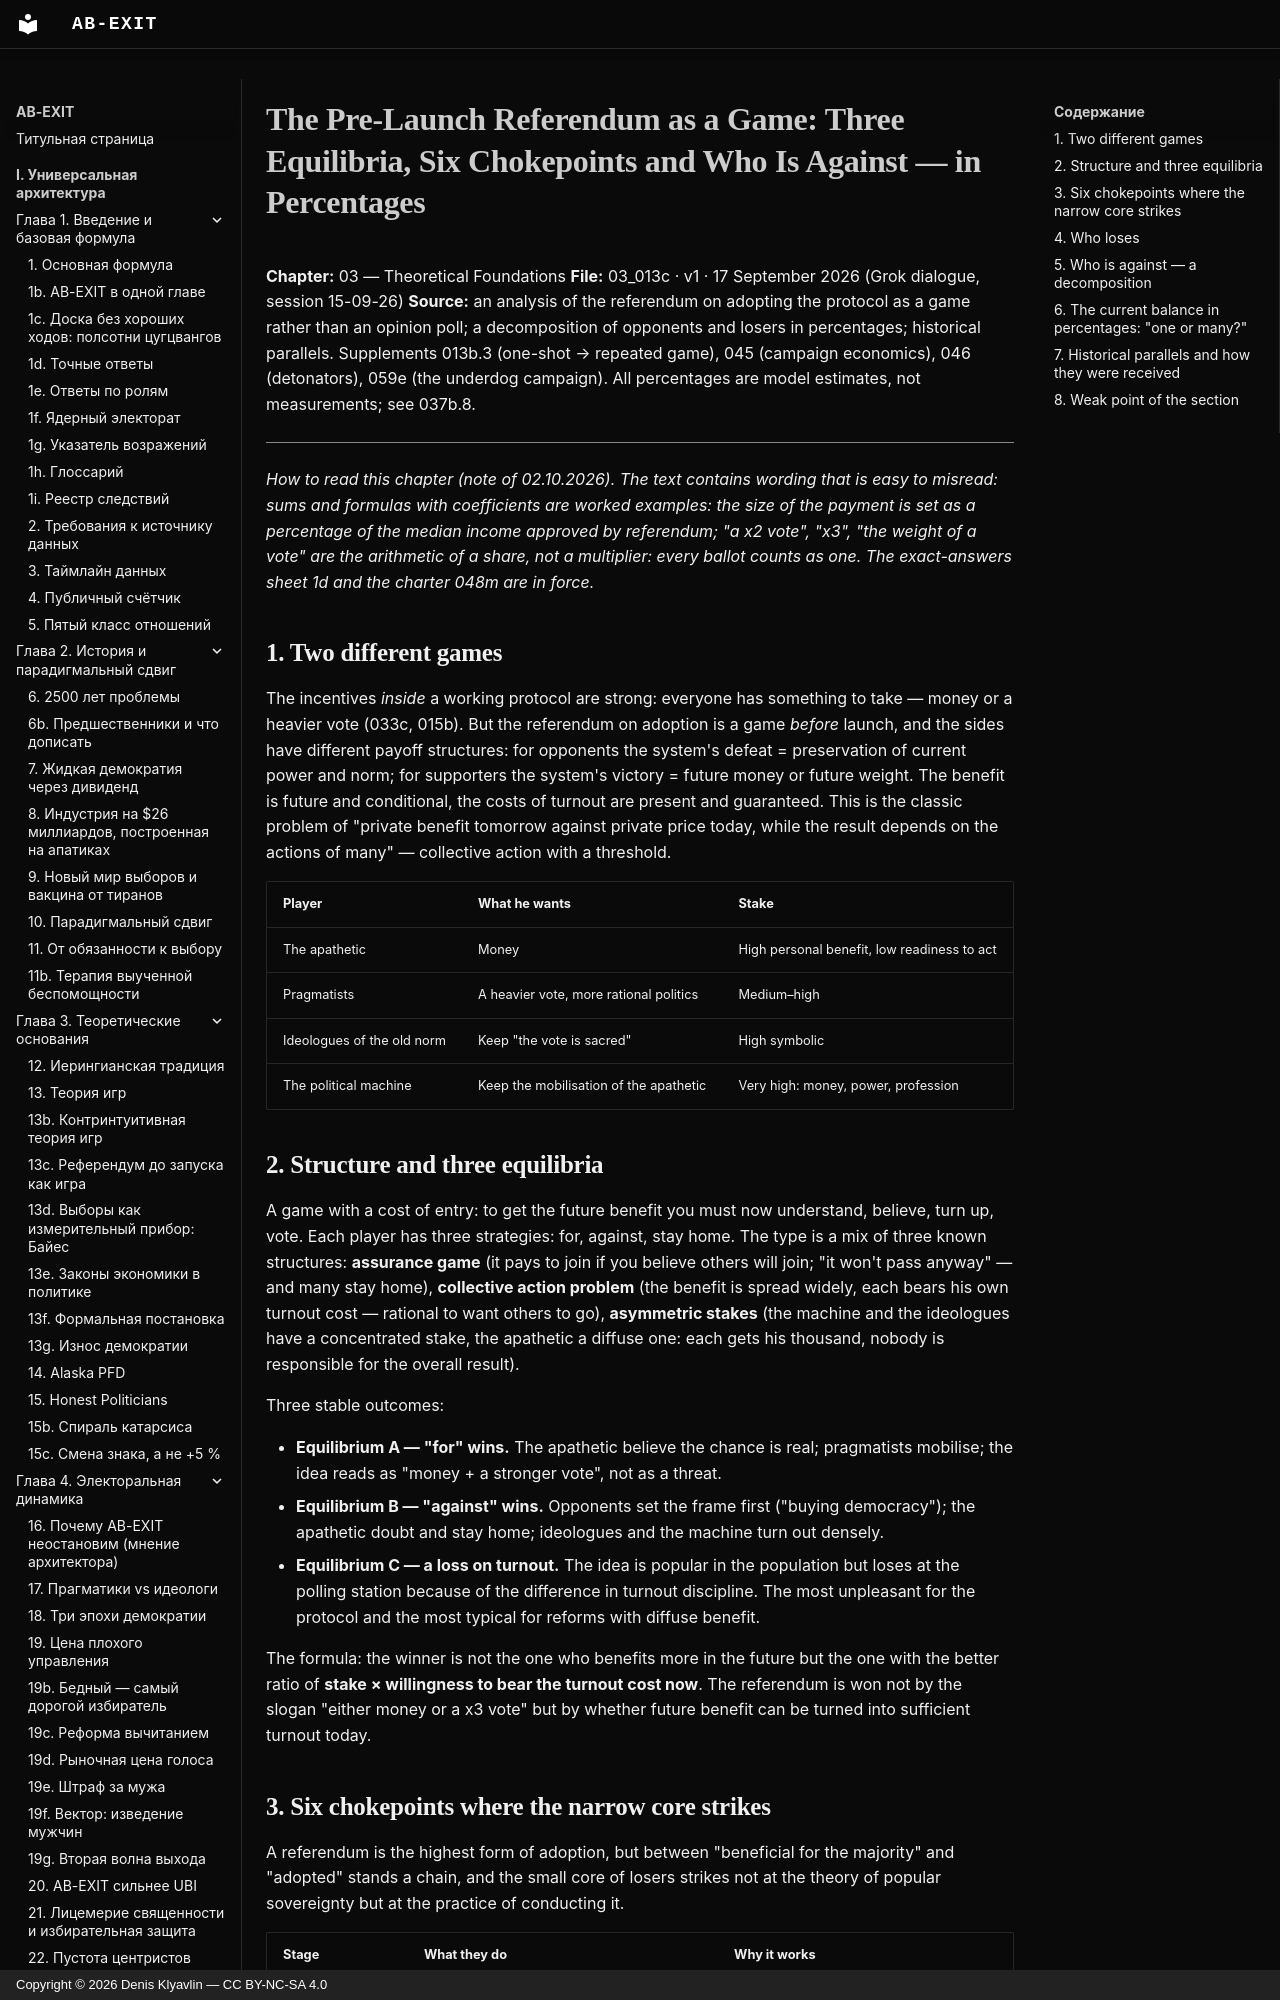

repository: Denis-Kliavlin/ab-exit · page: 03-theory/013c-referendum-game.en/index.html · generator: mkdocs · copyright: Copyright © 2026 Denis Klyavlin — CC BY-NC-SA 4.0

# The Pre-Launch Referendum as a Game: Three Equilibria, Six Chokepoints and Who Is Against — in Percentages

**Chapter:** 03 — Theoretical Foundations
**File:** 03_013c · v1 · 17 September 2026 (Grok dialogue, session 15-09-26)
**Source:** an analysis of the referendum on adopting the protocol as a game rather than an opinion poll; a decomposition of opponents and losers in percentages; historical parallels. Supplements 013b.3 (one-shot → repeated game), 045 (campaign economics), 046 (detonators), 059e (the underdog campaign). All percentages are model estimates, not measurements; see 037b.8.

---

*How to read this chapter (note of 02.10.2026). The text contains wording that is easy to misread: sums and formulas with coefficients are worked examples: the size of the payment is set as a percentage of the median income approved by referendum; "a x2 vote", "x3", "the weight of a vote" are the arithmetic of a share, not a multiplier: every ballot counts as one. The exact-answers sheet 1d and the charter 048m are in force.*

## 1. Two different games

The incentives *inside* a working protocol are strong: everyone has something to take — money or a heavier vote (033c, 015b). But the referendum on adoption is a game *before* launch, and the sides have different payoff structures: for opponents the system's defeat = preservation of current power and norm; for supporters the system's victory = future money or future weight. The benefit is future and conditional, the costs of turnout are present and guaranteed. This is the classic problem of "private benefit tomorrow against private price today, while the result depends on the actions of many" — collective action with a threshold.

| Player | What he wants | Stake |
|---|---|---|
| The apathetic | Money | High personal benefit, low readiness to act |
| Pragmatists | A heavier vote, more rational politics | Medium–high |
| Ideologues of the old norm | Keep "the vote is sacred" | High symbolic |
| The political machine | Keep the mobilisation of the apathetic | Very high: money, power, profession |
